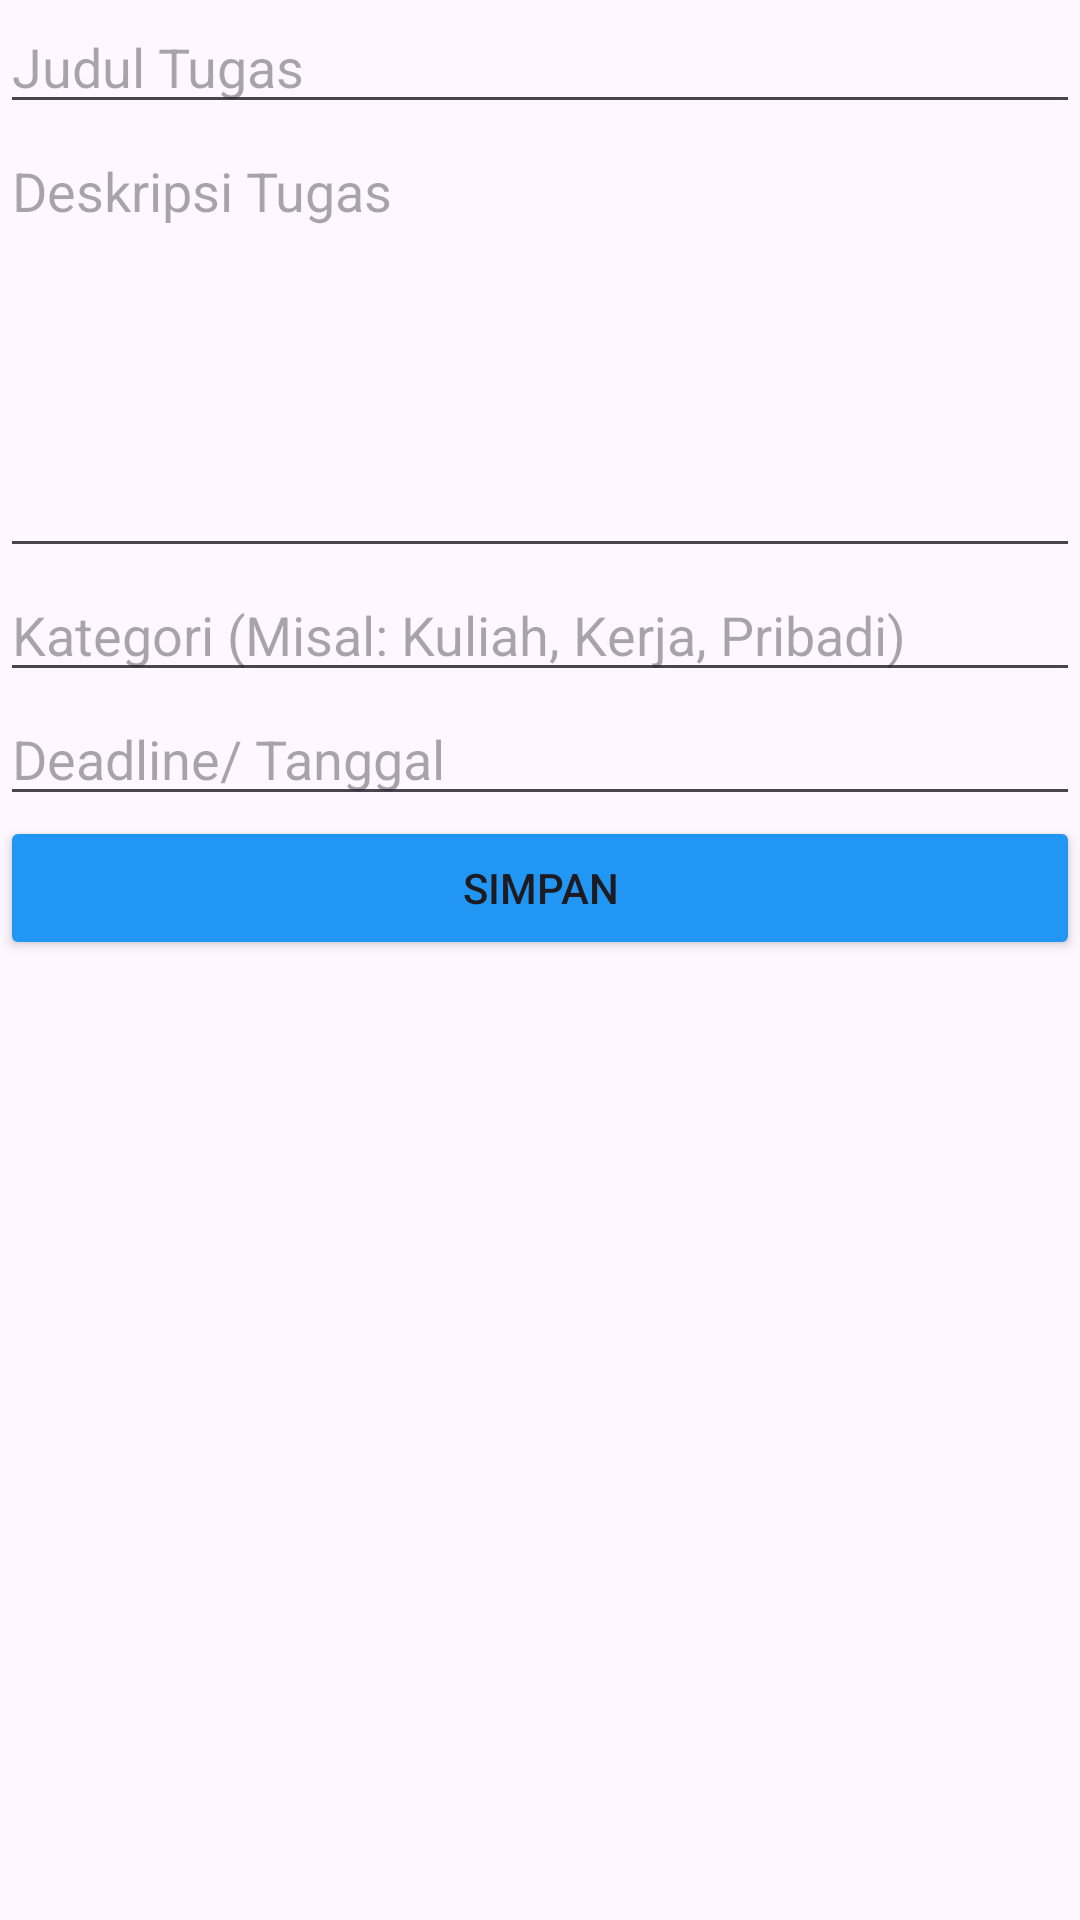

The Android layout XML behind this screen, and the referenced resources:
<!-- AndroidManifest.xml: application theme Theme.AplikasiKesepuluhGibran -->
<!-- res/layout/activity_room_add.xml -->
<?xml version="1.0" encoding="utf-8"?>
<LinearLayout xmlns:android="http://schemas.android.com/apk/res/android"
    xmlns:app="http://schemas.android.com/apk/res-auto"
    xmlns:tools="http://schemas.android.com/tools"
    android:id="@+id/main"
    android:layout_width="match_parent"
    android:layout_height="match_parent"
    android:orientation="vertical"
    tools:context=".RoomAddActivity">

    <EditText
        android:id="@+id/etJudul"
        android:layout_width="match_parent"
        android:layout_height="wrap_content"
        android:ems="10"
        android:hint="Judul Tugas" />

    <EditText
        android:id="@+id/etDeskripsi"
        android:layout_width="match_parent"
        android:layout_height="148dp"
        android:ems="10"
        android:gravity="start|top"
        android:hint="Deskripsi Tugas"
        android:inputType="textMultiLine" />

    <EditText
        android:id="@+id/etKategori"
        android:layout_width="match_parent"
        android:layout_height="wrap_content"
        android:ems="10"
        android:hint="Kategori (Misal: Kuliah, Kerja, Pribadi)"
        android:inputType="text" />

    <EditText
        android:id="@+id/etTanggal"
        android:layout_width="match_parent"
        android:layout_height="wrap_content"
        android:ems="10"
        android:hint="Deadline/ Tanggal"
        android:inputType="text" />

    <Button
        android:id="@+id/btnSimpan"
        android:layout_width="match_parent"
        android:layout_height="wrap_content"
        android:backgroundTint="#2196F3"
        android:text="Simpan" />
</LinearLayout>
<!-- resources referenced by this layout -->
<resources>
  <style name="Theme.AplikasiKesepuluhGibran" parent="Base.Theme.AplikasiKesepuluhGibran" />
  <style name="Base.Theme.AplikasiKesepuluhGibran" parent="Theme.Material3.DayNight.NoActionBar">
          
          
      </style>
</resources>
